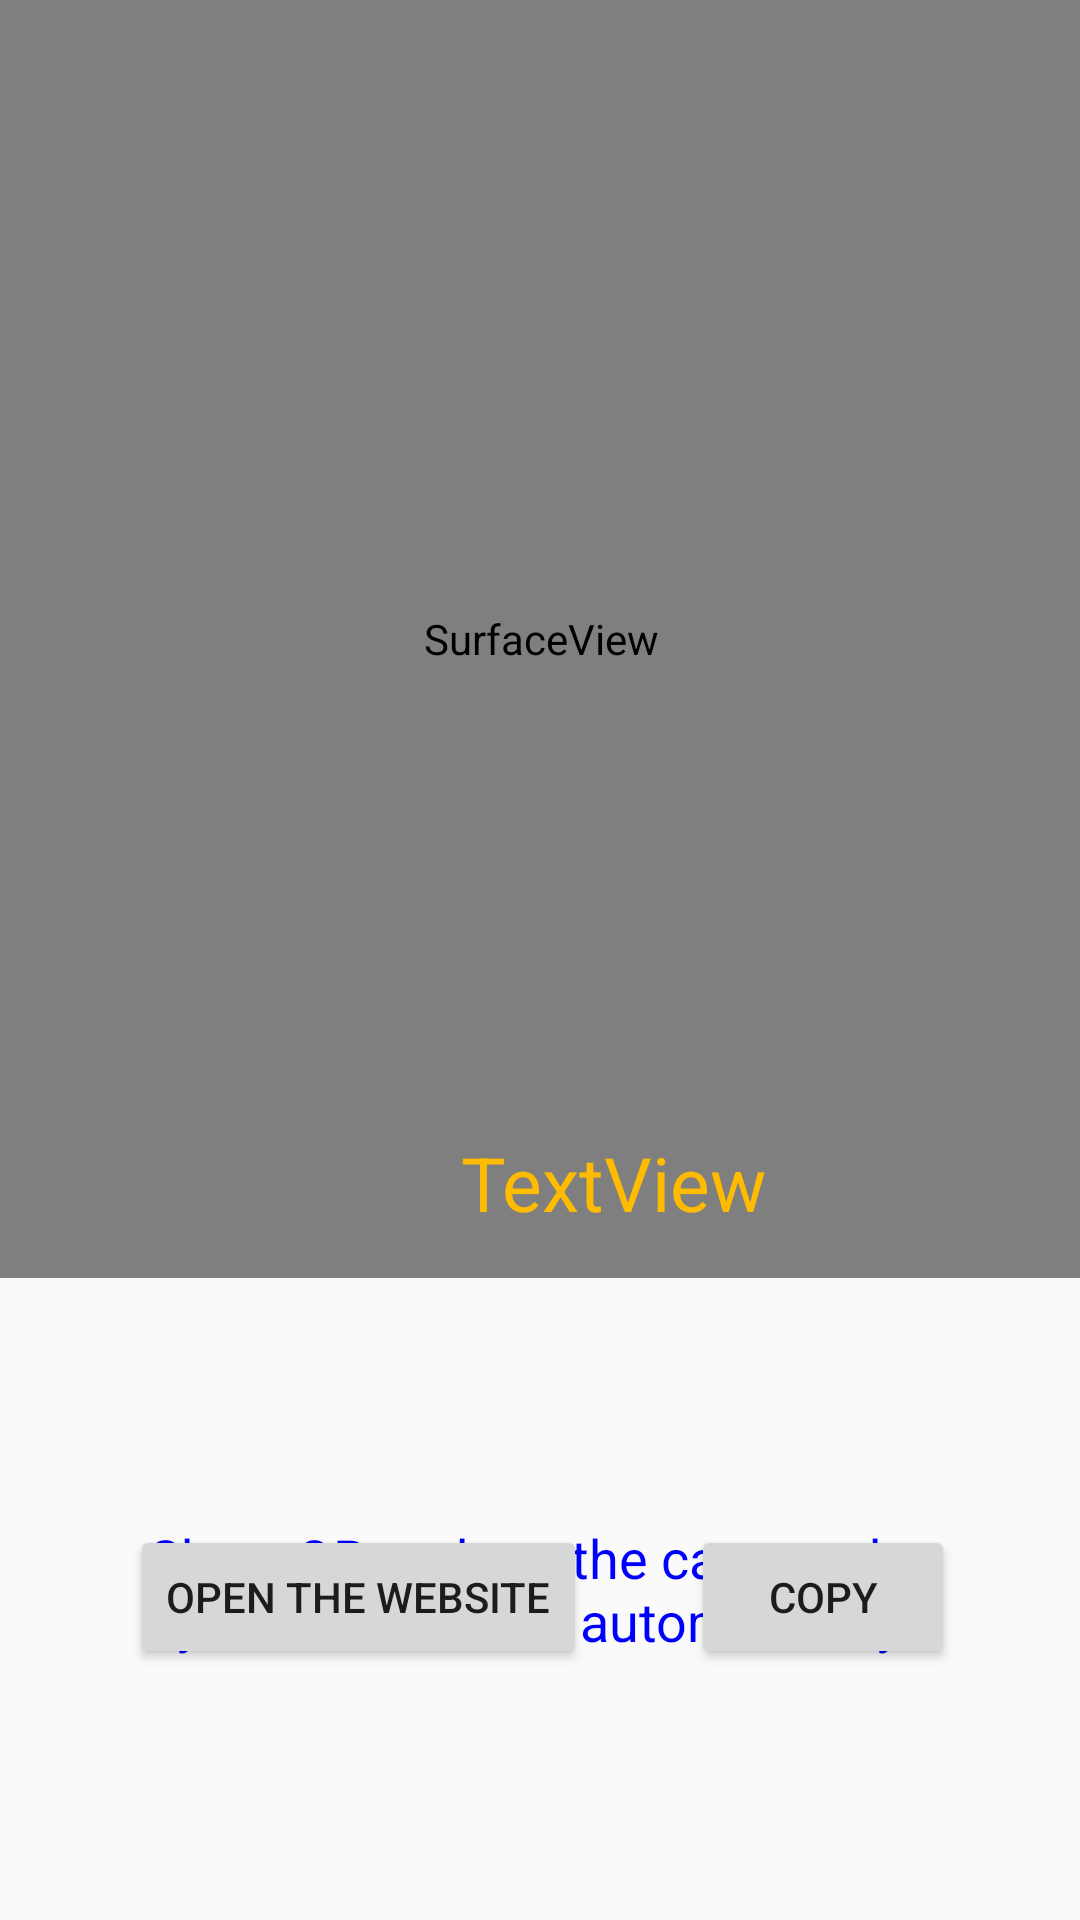

Write the Android layout XML for this screen, with the resource values it uses.
<!-- AndroidManifest.xml: application theme AppTheme -->
<!-- res/layout/activity_scanner.xml -->
<?xml version="1.0" encoding="utf-8"?>
<FrameLayout xmlns:android="http://schemas.android.com/apk/res/android"
    xmlns:app="http://schemas.android.com/apk/res-auto"
    xmlns:tools="http://schemas.android.com/tools"
    android:id="@+id/ConstraintLayout"
    android:layout_width="match_parent"
    android:layout_height="match_parent">

    <androidx.constraintlayout.widget.ConstraintLayout
        android:layout_width="match_parent"
        android:layout_height="match_parent">

        <SurfaceView
            android:id="@+id/surfaceView"
            android:layout_width="416dp"
            android:layout_height="426dp"
            app:layout_constraintEnd_toEndOf="parent"
            app:layout_constraintStart_toStartOf="parent"
            app:layout_constraintTop_toTopOf="parent" />

        <Button
            android:id="@+id/copybtn"
            android:layout_width="wrap_content"
            android:layout_height="wrap_content"
            android:text="@string/copy"
            app:layout_constraintBottom_toBottomOf="parent"
            app:layout_constraintEnd_toEndOf="parent"
            app:layout_constraintHorizontal_bias="0.284"
            app:layout_constraintStart_toStartOf="@+id/guideline10"
            app:layout_constraintTop_toTopOf="@+id/guideline9"
            app:layout_constraintVertical_bias="0.496" />

        <Button
            android:id="@+id/openurlbtn"
            android:layout_width="wrap_content"
            android:layout_height="wrap_content"
            android:text="@string/openthewebsite"
            app:layout_constraintBottom_toBottomOf="parent"
            app:layout_constraintEnd_toStartOf="@+id/guideline10"
            app:layout_constraintHorizontal_bias="0.704"
            app:layout_constraintStart_toStartOf="parent"
            app:layout_constraintTop_toTopOf="@+id/guideline9"
            app:layout_constraintVertical_bias="0.496" />

        <TextView
            android:id="@+id/scannerremind"
            android:layout_width="266dp"
            android:layout_height="52dp"
            android:layout_marginStart="5dp"
            android:text="@string/scanre"
            android:textSize="18sp"
            app:layout_constraintBottom_toBottomOf="parent"
            app:layout_constraintEnd_toEndOf="parent"
            app:layout_constraintStart_toStartOf="parent"
            app:layout_constraintTop_toTopOf="@+id/guideline9"
            android:textColor="@color/blue"/>

        <androidx.constraintlayout.widget.Guideline
            android:id="@+id/guideline9"
            android:layout_width="wrap_content"
            android:layout_height="wrap_content"
            android:orientation="horizontal"
            app:layout_constraintGuide_begin="426dp" />

        <androidx.constraintlayout.widget.Guideline
            android:id="@+id/guideline10"
            android:layout_width="wrap_content"
            android:layout_height="wrap_content"
            android:orientation="vertical"
            app:layout_constraintGuide_begin="214dp" />

        <TextView
            android:id="@+id/result"
            android:layout_width="194dp"
            android:layout_height="39dp"
            android:text="TextView"
            android:textColor="@color/orange"
            android:textSize="25sp"
            app:layout_constraintBottom_toTopOf="@+id/guideline9"
            app:layout_constraintEnd_toEndOf="parent"
            app:layout_constraintHorizontal_bias="0.926"
            app:layout_constraintStart_toStartOf="parent"
            app:layout_constraintTop_toTopOf="@+id/guideline12"
            app:layout_constraintVertical_bias="0.6" />

        <androidx.constraintlayout.widget.Guideline
            android:id="@+id/guideline12"
            android:layout_width="wrap_content"
            android:layout_height="wrap_content"
            android:orientation="horizontal"
            app:layout_constraintGuide_begin="363dp" />

    </androidx.constraintlayout.widget.ConstraintLayout>

</FrameLayout>
<!-- resources referenced by this layout -->
<resources>
  <color name="blue">	#0000FF</color>
  <color name="orange">#FFBB00</color>
  <string name="copy">copy</string>
  <string name="openthewebsite">open the website</string>
  <string name="scanre">Show QR code to the camera,the system will focus automatically!</string>
  <style name="AppTheme" parent="Theme.AppCompat.Light.DarkActionBar">
      
      <item name="colorPrimary">@color/colorPrimary</item>
      <item name="colorPrimaryDark">@color/colorPrimaryDark</item>
      <item name="colorAccent">@color/colorAccent</item>
      </style>
  <color name="colorPrimary">#FFB7DD</color>
  <color name="colorPrimaryDark">#FF88C2</color>
  <color name="colorAccent">#FF88C2</color>
</resources>
